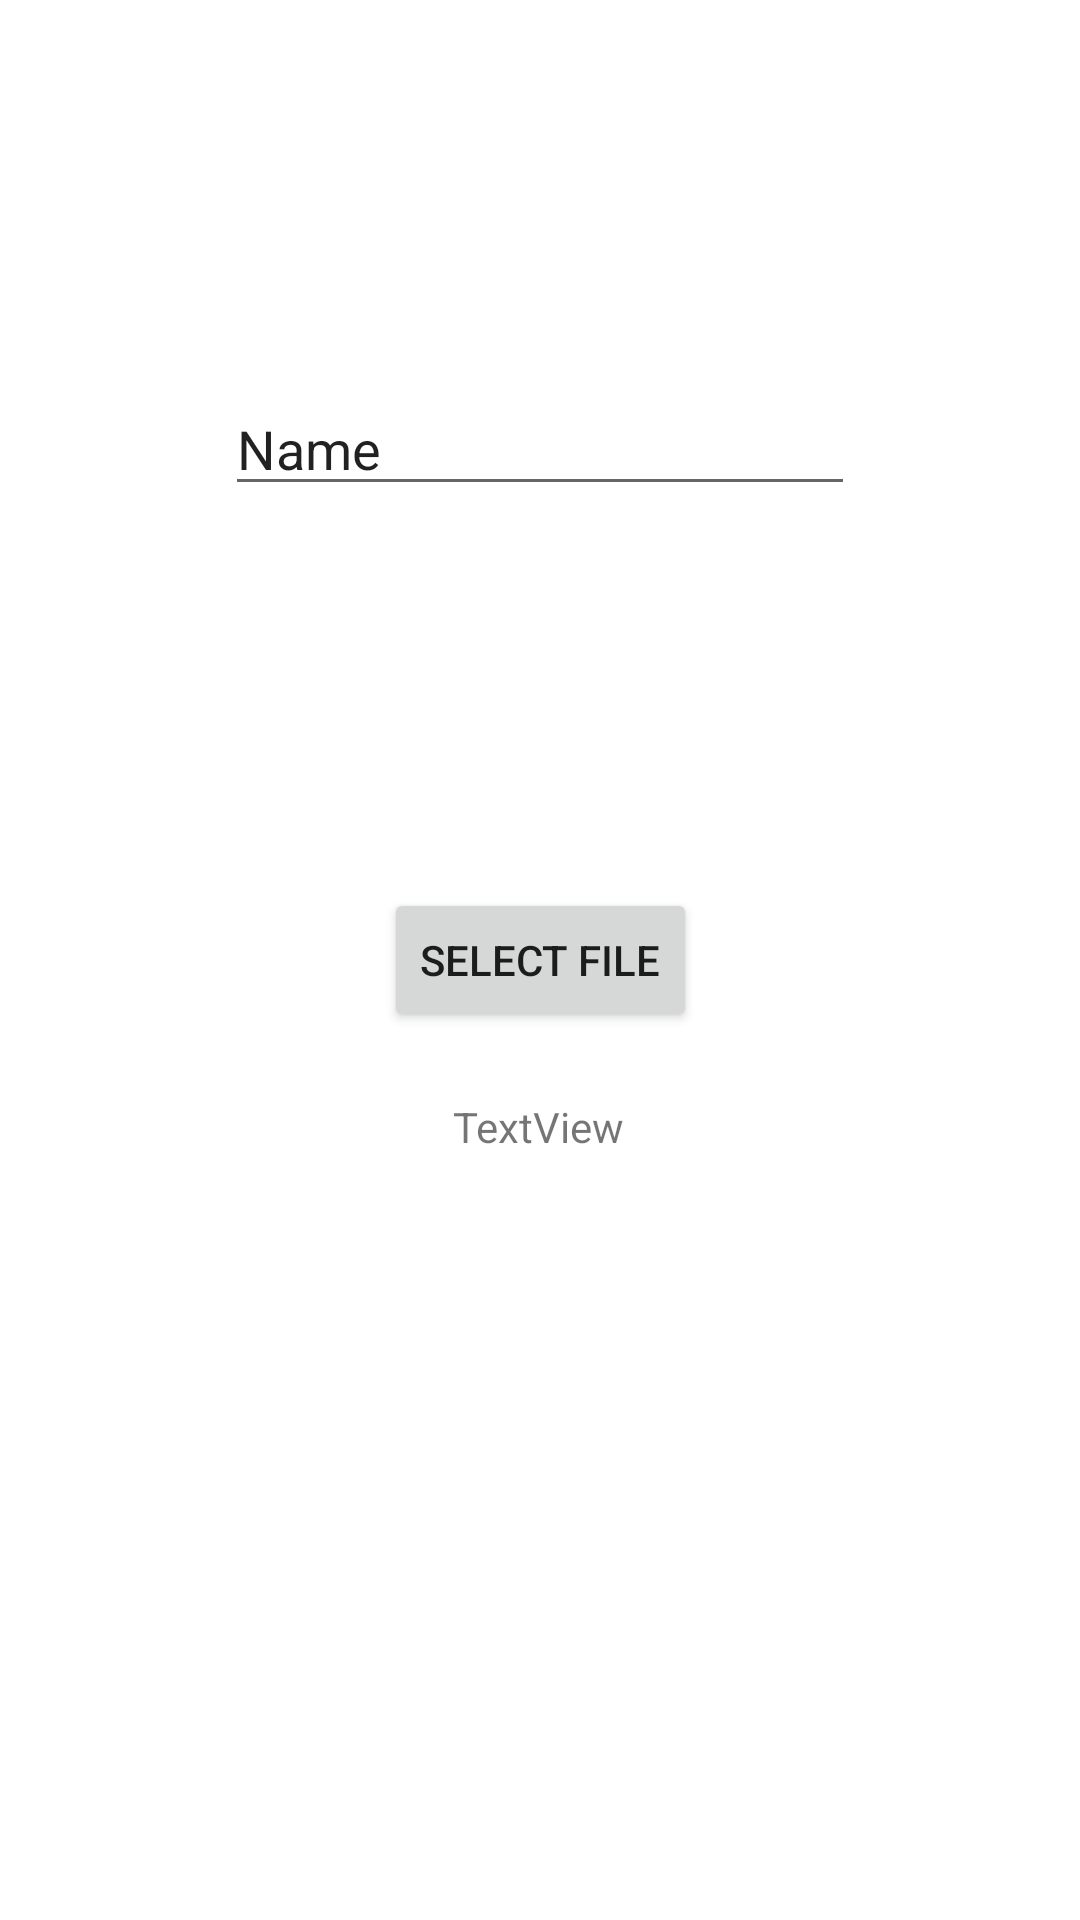

Write the Android layout XML for this screen, with the resource values it uses.
<!-- AndroidManifest.xml: application theme Theme.MobilnaAplikacija -->
<!-- res/layout/activity_file_upload.xml -->
<?xml version="1.0" encoding="utf-8"?>
<androidx.constraintlayout.widget.ConstraintLayout xmlns:android="http://schemas.android.com/apk/res/android"
    xmlns:app="http://schemas.android.com/apk/res-auto"
    xmlns:tools="http://schemas.android.com/tools"
    android:layout_width="match_parent"
    android:layout_height="match_parent"
    tools:context=".ui.FileUploadActivity">

    <EditText
        android:id="@+id/editText1"
        android:layout_width="wrap_content"
        android:layout_height="wrap_content"
        android:ems="10"
        android:hint="Enter your name"
        android:inputType="text"
        android:text="Name"
        app:layout_constraintBottom_toTopOf="@+id/select_file_button"
        app:layout_constraintEnd_toEndOf="parent"
        app:layout_constraintStart_toStartOf="parent"
        app:layout_constraintTop_toTopOf="parent" />

    <Button
        android:id="@+id/select_file_button"
        android:layout_width="wrap_content"
        android:layout_height="wrap_content"
        android:layout_centerInParent="true"
        android:text="Select File"
        app:layout_constraintBottom_toBottomOf="parent"
        app:layout_constraintEnd_toEndOf="parent"
        app:layout_constraintStart_toStartOf="parent"
        app:layout_constraintTop_toTopOf="parent" />

    <TextView
        android:id="@+id/fileNameView"
        android:layout_width="wrap_content"
        android:layout_height="wrap_content"
        android:text="TextView"
        app:layout_constraintBottom_toBottomOf="parent"
        app:layout_constraintEnd_toEndOf="parent"
        app:layout_constraintHorizontal_bias="0.498"
        app:layout_constraintStart_toStartOf="parent"
        app:layout_constraintTop_toBottomOf="@+id/select_file_button"
        app:layout_constraintVertical_bias="0.08" />

</androidx.constraintlayout.widget.ConstraintLayout>
<!-- resources referenced by this layout -->
<resources>
  <style name="Theme.MobilnaAplikacija" parent="Theme.MaterialComponents.Light.NoActionBar" />
</resources>
